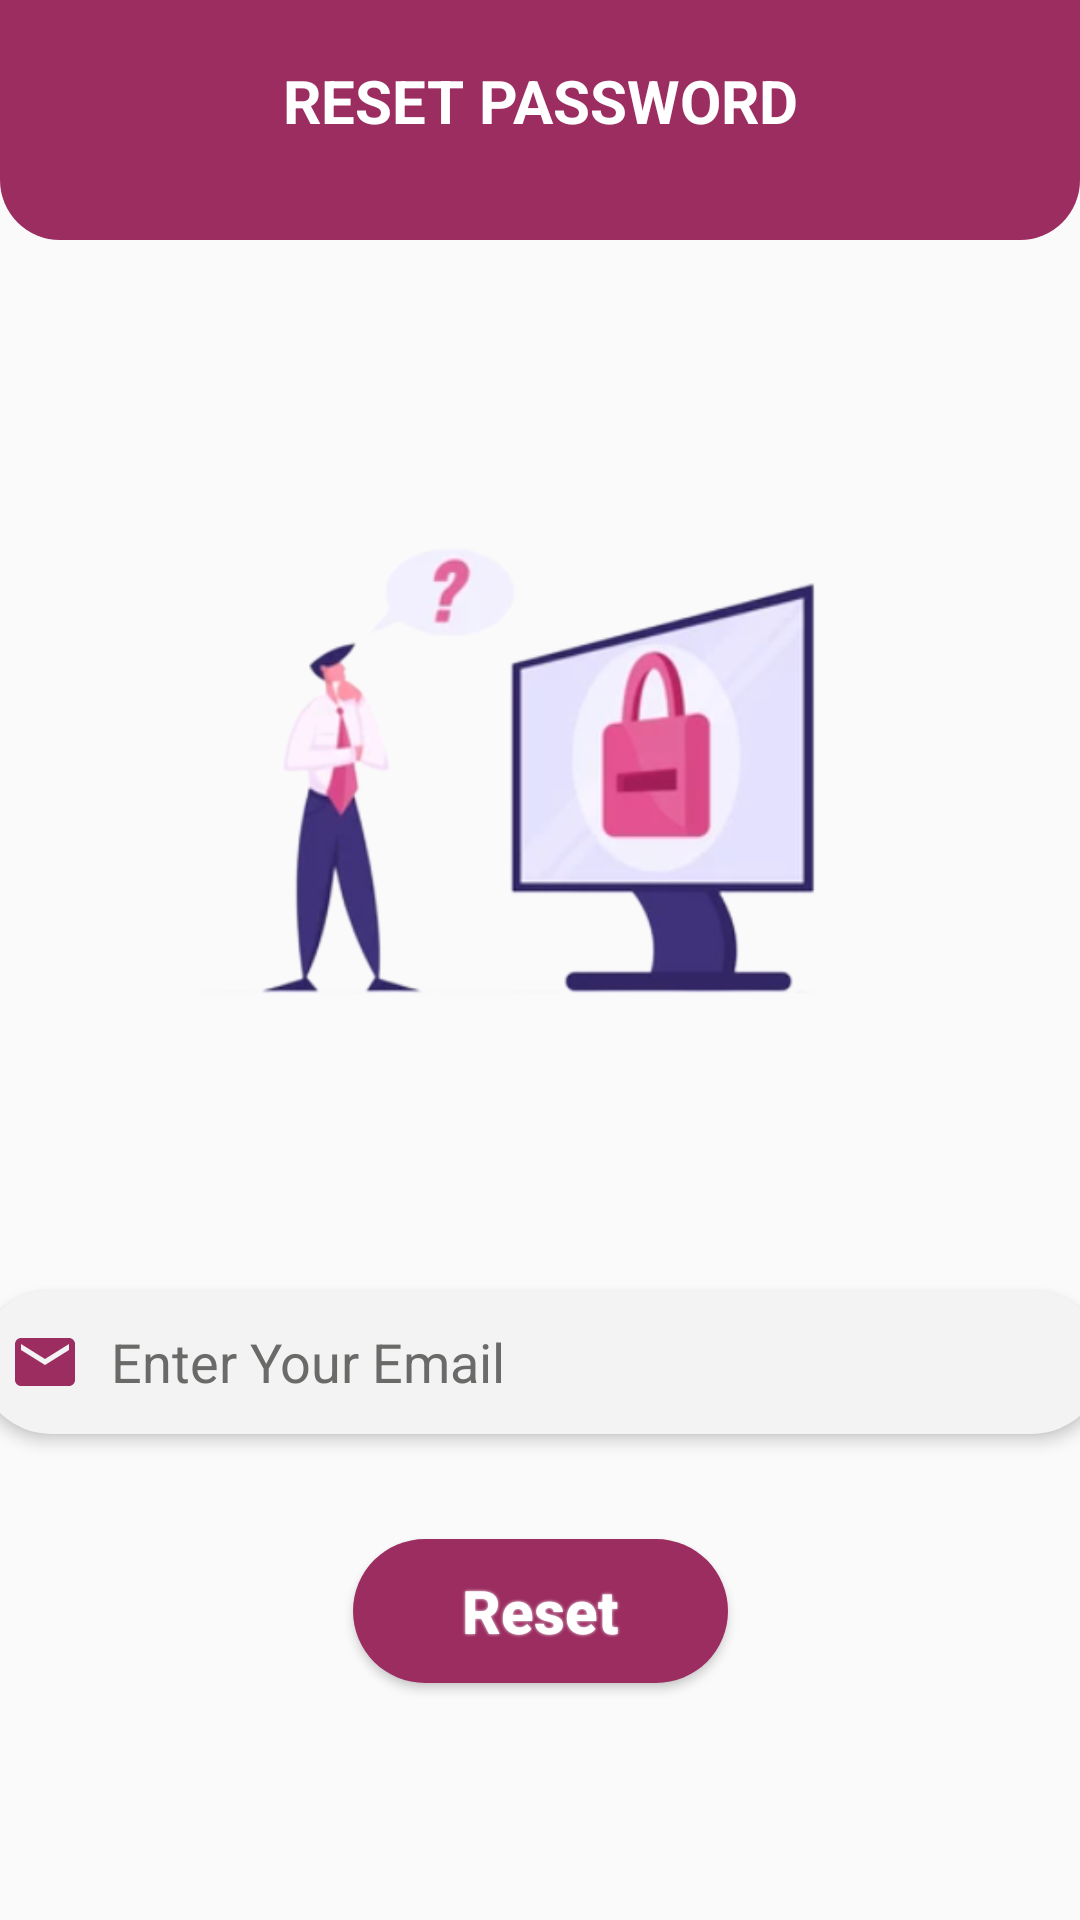

Produce the Android XML layout that renders to this screen, including the resource entries it uses.
<!-- AndroidManifest.xml: application theme AppTheme.NoActionBar -->
<!-- res/layout/activity_forget_password.xml -->
<?xml version="1.0" encoding="utf-8"?>
<androidx.constraintlayout.widget.ConstraintLayout
    xmlns:android="http://schemas.android.com/apk/res/android"
    xmlns:app="http://schemas.android.com/apk/res-auto"
    xmlns:tools="http://schemas.android.com/tools"
    android:layout_width="match_parent"
    android:layout_height="match_parent"
    tools:context=".ui.activity.ForgetPasswordActivity">

    <androidx.constraintlayout.widget.ConstraintLayout
        android:id="@+id/lay_top"
        android:layout_width="match_parent"
        android:layout_height="80dp"
        android:background="@drawable/shape_rect02"
        android:padding="20dp"
        app:layout_constraintTop_toTopOf="parent">

        <ImageButton
            android:id="@+id/img_btn_back"
            android:layout_width="30dp"
            android:layout_height="30dp"
            android:background="@null"
            android:src="@drawable/ic_back_white"
            app:layout_constraintStart_toStartOf="parent"
            app:layout_constraintTop_toTopOf="parent"
            android:contentDescription="@string/back"/>

        <TextView
            style="@style/TextViewBig"
            android:text="@string/reset_password"
            app:layout_constraintEnd_toEndOf="parent"
            app:layout_constraintStart_toStartOf="parent"
            app:layout_constraintTop_toTopOf="parent" />

    </androidx.constraintlayout.widget.ConstraintLayout>


 <ImageView
     android:id="@+id/img_reset_password"
     android:layout_width="250dp"
     android:layout_height="250dp"
     android:layout_marginTop="50dp"
     android:src="@drawable/forgetpassword"
     app:layout_constraintStart_toStartOf="parent"
     app:layout_constraintEnd_toEndOf="parent"
     app:layout_constraintTop_toBottomOf="@id/lay_top"/>


    <EditText
        android:id="@+id/edt_email_reset"
        style="@style/EditText"
        android:layout_marginTop="50dp"
        android:drawableStart="@drawable/ic_mail_dark_pink"
        android:drawablePadding="10dp"
        android:hint="Enter Your Email"
        android:inputType="textEmailAddress"
        app:layout_constraintEnd_toEndOf="parent"
        app:layout_constraintStart_toStartOf="parent"
        app:layout_constraintTop_toBottomOf="@+id/img_reset_password"
        android:autofillHints="emailAddress"/>

    <Button
        android:id="@+id/btn_reset_password"
        style="@style/ButtonText"
        android:layout_marginTop="35dp"
        android:text="@string/reset"
        app:layout_constraintEnd_toEndOf="parent"
        app:layout_constraintStart_toStartOf="parent"
        app:layout_constraintTop_toBottomOf="@+id/edt_email_reset" />

</androidx.constraintlayout.widget.ConstraintLayout>
<!-- resources referenced by this layout -->
<resources>
  <!-- drawable forgetpassword: png bitmap (drawable, 54122 bytes) -->
  <!-- drawable ic_mail_dark_pink (drawable) -->
  <vector android:height="24dp" android:tint="#9B2D61"
      android:viewportHeight="24" android:viewportWidth="24"
      android:width="24dp" xmlns:android="http://schemas.android.com/apk/res/android">
      <path android:fillColor="@android:color/white" android:pathData="M20,4L4,4c-1.1,0 -1.99,0.9 -1.99,2L2,18c0,1.1 0.9,2 2,2h16c1.1,0 2,-0.9 2,-2L22,6c0,-1.1 -0.9,-2 -2,-2zM20,8l-8,5 -8,-5L4,6l8,5 8,-5v2z"/>
  </vector>
  <!-- drawable shape_rect02 (drawable) -->
  <?xml version="1.0" encoding="utf-8"?>
  <shape xmlns:android="http://schemas.android.com/apk/res/android"
      android:shape="rectangle">
  
      <solid android:color="@color/colorPrimaryDark"/>
  
      <corners android:bottomLeftRadius="20sp"
          android:bottomRightRadius="20sp"/>
  
  </shape>
  <string name="back">Back</string>
  <string name="reset">Reset</string>
  <string name="reset_password">Reset Password</string>
  <style name="ButtonText">
          <item name="android:textColor">@color/colorWhite</item>
          <item name="android:textSize">20sp</item>
          <item name="android:textStyle">bold</item>
          <item name="android:textAllCaps">false</item>
          <item name="android:layout_width">125dp</item>
          <item name="android:layout_height">wrap_content</item>
          <item name="android:background">@drawable/shape_button01</item>
          <item name="android:gravity">center</item>
          <item name="android:shadowRadius">2</item>
          <item name="android:shadowColor">@color/colorWhite</item>
      </style>
  <style name="EditText">
          <item name="android:textColor">@color/colorDarkGray</item>
          <item name="android:textColorHint">@color/colorDarkGray</item>
          <item name="android:layout_width">375dp</item>
          <item name="android:layout_height">48dp</item>
          <item name="android:background">@drawable/shape_rect01</item>
          <item name="android:elevation">3dp</item>
          <item name="layout_constraintWidth_percent">.85</item>
          <item name="android:padding">10dp</item>
  
      </style>
  <style name="TextViewBig">
          <item name="android:layout_width">wrap_content</item>
          <item name="android:layout_height">wrap_content</item>
          <item name="android:gravity">center</item>
          <item name="android:textSize">20sp</item>
          <item name="android:textStyle">bold</item>
          <item name="android:textAllCaps">true</item>
          <item name="android:textColor">@color/colorWhite</item>
      </style>
  <style name="AppTheme.NoActionBar">
          <item name="windowActionBar">false</item>
          <item name="windowNoTitle">true</item>
          <item name="colorPrimary">@color/colorPrimary</item>
          <item name="colorPrimaryDark">@color/colorPrimaryDark</item>
          <item name="colorAccent">@color/colorAccent</item>
      </style>
  <color name="colorPrimaryDark">#9b2d61</color>
  <color name="colorWhite">#fff</color>
  <!-- drawable shape_button01 (drawable) -->
  <?xml version="1.0" encoding="utf-8"?>
  <shape xmlns:android="http://schemas.android.com/apk/res/android">
  
      <solid android:color="@color/colorPrimaryDark" />
  
      <corners android:radius="30dp" />
  
  
  
  </shape>
  <color name="colorDarkGray">#6A6A68</color>
  <!-- drawable shape_rect01 (drawable) -->
  <?xml version="1.0" encoding="utf-8"?>
  <shape xmlns:android="http://schemas.android.com/apk/res/android">
  
      <solid android:color="@color/colorWhiteSmoke" />
  
      <corners android:radius="30dp" />
  
  </shape>
  <color name="colorPrimary">#9b2d61</color>
  <color name="colorAccent">#9b2d61</color>
  <color name="colorWhiteSmoke">#F4f3f3</color>
</resources>
